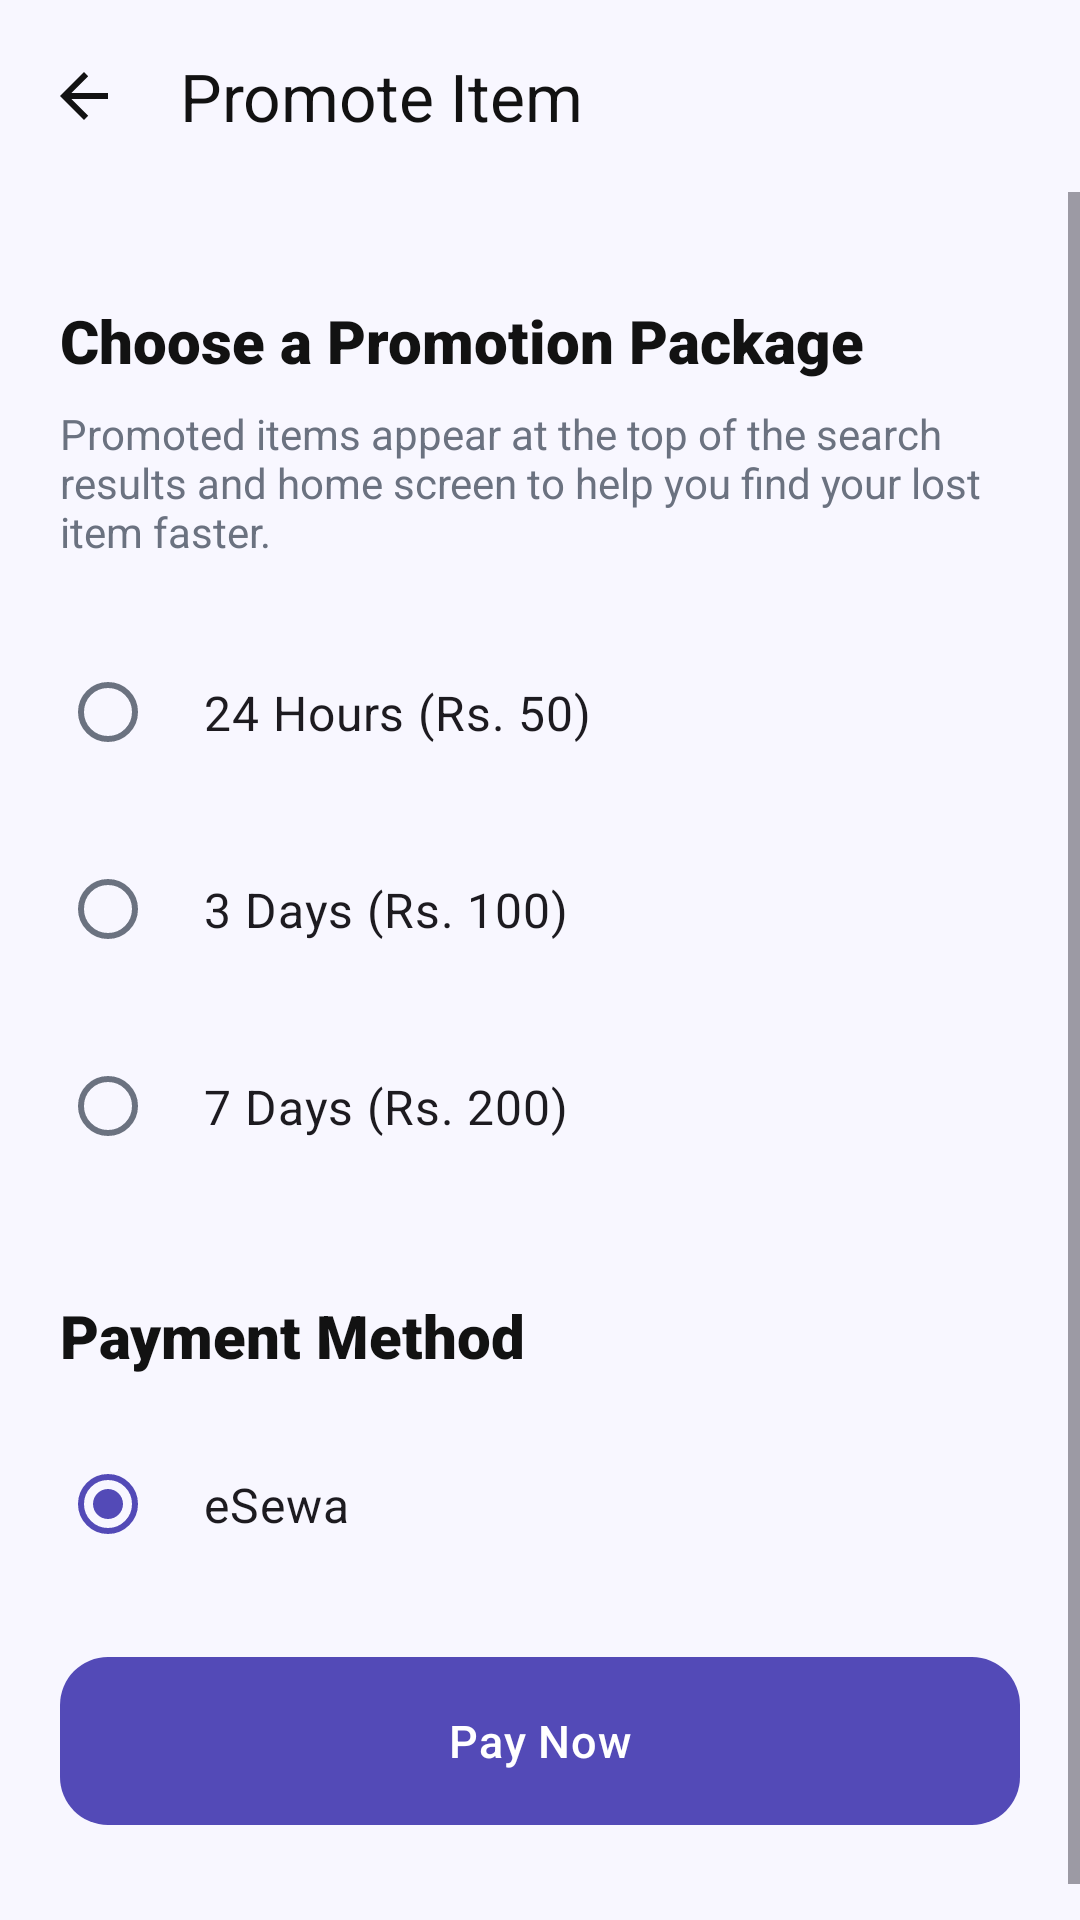

Reconstruct the res/layout file that produces this screen, plus the resources it refers to.
<!-- AndroidManifest.xml: application theme Theme.Findora -->
<!-- res/layout/activity_promote_item.xml -->
<?xml version="1.0" encoding="utf-8"?>
<LinearLayout xmlns:android="http://schemas.android.com/apk/res/android"
    xmlns:app="http://schemas.android.com/apk/res-auto"
    android:layout_width="match_parent"
    android:layout_height="match_parent"
    android:background="@color/screen_background"
    android:orientation="vertical">

    <com.google.android.material.appbar.AppBarLayout
        android:layout_width="match_parent"
        android:layout_height="wrap_content"
        android:background="@color/screen_background"
        app:elevation="0dp">

        <com.google.android.material.appbar.MaterialToolbar
            android:id="@+id/toolbar"
            android:layout_width="match_parent"
            android:layout_height="?attr/actionBarSize"
            app:navigationIcon="?attr/homeAsUpIndicator"
            app:navigationIconTint="@color/text_dark"
            app:title="Promote Item"
            app:titleTextColor="@color/text_dark" />
    </com.google.android.material.appbar.AppBarLayout>

    <ScrollView
        android:layout_width="match_parent"
        android:layout_height="match_parent"
        android:fillViewport="true">

        <LinearLayout
            android:layout_width="match_parent"
            android:layout_height="wrap_content"
            android:orientation="vertical"
            android:padding="@dimen/screen_padding_horizontal">

            <TextView
                android:layout_width="match_parent"
                android:layout_height="wrap_content"
                android:layout_marginTop="@dimen/spacing_medium"
                android:text="Choose a Promotion Package"
                android:textColor="@color/text_dark"
                android:textSize="20sp"
                android:fontFamily="sans-serif-black" />

            <TextView
                android:layout_width="match_parent"
                android:layout_height="wrap_content"
                android:layout_marginTop="8dp"
                android:text="Promoted items appear at the top of the search results and home screen to help you find your lost item faster."
                android:textColor="@color/text_gray"
                android:textSize="14sp" />

            <RadioGroup
                android:id="@+id/rg_packages"
                android:layout_width="match_parent"
                android:layout_height="wrap_content"
                android:layout_marginTop="24dp">

                <com.google.android.material.radiobutton.MaterialRadioButton
                    android:id="@+id/rb_24h"
                    android:layout_width="match_parent"
                    android:layout_height="wrap_content"
                    android:layout_marginBottom="12dp"
                    android:padding="16dp"
                    android:text="24 Hours (Rs. 50)"
                    android:textSize="16sp" />

                <com.google.android.material.radiobutton.MaterialRadioButton
                    android:id="@+id/rb_3d"
                    android:layout_width="match_parent"
                    android:layout_height="wrap_content"
                    android:layout_marginBottom="12dp"
                    android:padding="16dp"
                    android:text="3 Days (Rs. 100)"
                    android:textSize="16sp" />

                <com.google.android.material.radiobutton.MaterialRadioButton
                    android:id="@+id/rb_7d"
                    android:layout_width="match_parent"
                    android:layout_height="wrap_content"
                    android:layout_marginBottom="12dp"
                    android:padding="16dp"
                    android:text="7 Days (Rs. 200)"
                    android:textSize="16sp" />
            </RadioGroup>

            <TextView
                android:layout_width="match_parent"
                android:layout_height="wrap_content"
                android:layout_marginTop="24dp"
                android:text="Payment Method"
                android:textColor="@color/text_dark"
                android:textSize="20sp"
                android:fontFamily="sans-serif-black" />

            <RadioGroup
                android:id="@+id/rg_providers"
                android:layout_width="match_parent"
                android:layout_height="wrap_content"
                android:layout_marginTop="16dp">

                <com.google.android.material.radiobutton.MaterialRadioButton
                    android:id="@+id/rb_esewa"
                    android:layout_width="match_parent"
                    android:layout_height="wrap_content"
                    android:padding="16dp"
                    android:checked="true"
                    android:text="eSewa"
                    android:textSize="16sp" />
            </RadioGroup>

            <Space
                android:layout_width="match_parent"
                android:layout_height="0dp"
                android:layout_weight="1" />

            <com.google.android.material.button.MaterialButton
                android:id="@+id/btn_pay"
                style="@style/Widget.Findora.Button"
                android:layout_width="match_parent"
                android:layout_height="@dimen/button_height"
                android:layout_marginTop="24dp"
                android:layout_marginBottom="24dp"
                android:text="Pay Now" />

        </LinearLayout>
    </ScrollView>

    <ProgressBar
        android:id="@+id/progress_bar"
        android:layout_width="wrap_content"
        android:layout_height="wrap_content"
        android:layout_gravity="center"
        android:indeterminateTint="@color/primary_purple"
        android:visibility="gone" />

</LinearLayout>
<!-- resources referenced by this layout -->
<resources>
  <color name="primary_purple">#534AB7</color>
  <color name="screen_background">#F8F7FF</color>
  <color name="text_dark">#121212</color>
  <color name="text_gray">#6B7280</color>
  <dimen name="button_height">56dp</dimen>
  <dimen name="screen_padding_horizontal">20dp</dimen>
  <dimen name="spacing_medium">16dp</dimen>
  <style name="Widget.Findora.Button" parent="Widget.Material3.Button">
          <item name="cornerRadius">@dimen/button_corner_radius</item>
          <item name="android:insetTop">0dp</item>
          <item name="android:insetBottom">0dp</item>
          <item name="android:textAllCaps">false</item>
          <item name="android:textSize">@dimen/text_body</item>
          <item name="android:fontFamily">sans-serif-medium</item>
          <item name="android:minHeight">@dimen/button_height</item>
          <item name="android:letterSpacing">0.02</item>
          <item name="backgroundTint">@color/primary_purple</item>
          <item name="android:textColor">@color/white</item>
      </style>
  <dimen name="button_corner_radius">16dp</dimen>
  <dimen name="text_body">15sp</dimen>
  <color name="white">#FFFFFF</color>
  <color name="light_purple">#EEEDFE</color>
  <color name="md_theme_onPrimaryContainer">#3B3482</color>
  <color name="success_green">#16A34A</color>
  <color name="md_theme_onSecondary">#FFFFFF</color>
  <color name="light_green">#DCFCE7</color>
  <color name="error_red">#DC2626</color>
  <color name="md_theme_onError">#FFFFFF</color>
  <color name="surface_01">#FFFFFF</color>
  <color name="card_background">#FFFFFF</color>
  <color name="md_theme_outline">#E5E7EB</color>
  <style name="Widget.Findora.Card" parent="Widget.Material3.CardView.Elevated">
          <item name="cardCornerRadius">@dimen/card_corner_radius</item>
          <item name="cardElevation">0dp</item>
          <item name="strokeWidth">0dp</item>
          <item name="cardBackgroundColor">@color/card_background</item>
          <item name="rippleColor">@color/primary_purple_10</item>
      </style>
  <style name="Widget.Findora.Chip" parent="Widget.Material3.Chip.Filter">
          <item name="chipCornerRadius">@dimen/chip_corner_radius</item>
          <item name="chipBackgroundColor">@color/chip_bg_colors</item>
          <item name="chipStrokeColor">@color/chip_stroke_colors</item>
          <item name="chipStrokeWidth">1dp</item>
          <item name="android:textColor">@color/chip_text_colors</item>
          <item name="checkedIconVisible">false</item>
          <item name="chipMinHeight">36dp</item>
          <item name="android:textSize">@dimen/text_caption</item>
          <item name="android:textStyle">bold</item>
      </style>
  <style name="Widget.Findora.BottomNav" parent="Widget.MaterialComponents.BottomNavigationView">
          <item name="itemIconTint">@color/nav_item_colors</item>
          <item name="itemTextColor">@color/nav_item_colors</item>
          <item name="itemActiveIndicatorStyle">@style/Widget.Findora.BottomNav.ActiveIndicator</item>
      </style>
  <dimen name="card_corner_radius">20dp</dimen>
  <color name="primary_purple_10">#1A534AB7</color>
  <dimen name="input_corner_radius">14dp</dimen>
  <color name="text_hint">#9CA3AF</color>
  <color name="surface_02">#F0F0F5</color>
  <dimen name="chip_corner_radius">20dp</dimen>
  <dimen name="text_caption">13sp</dimen>
  <style name="Widget.Findora.BottomNav.ActiveIndicator" parent="Widget.Material3.BottomNavigationView.ActiveIndicator">
          <item name="android:color">@color/light_purple</item>
      </style>
</resources>
